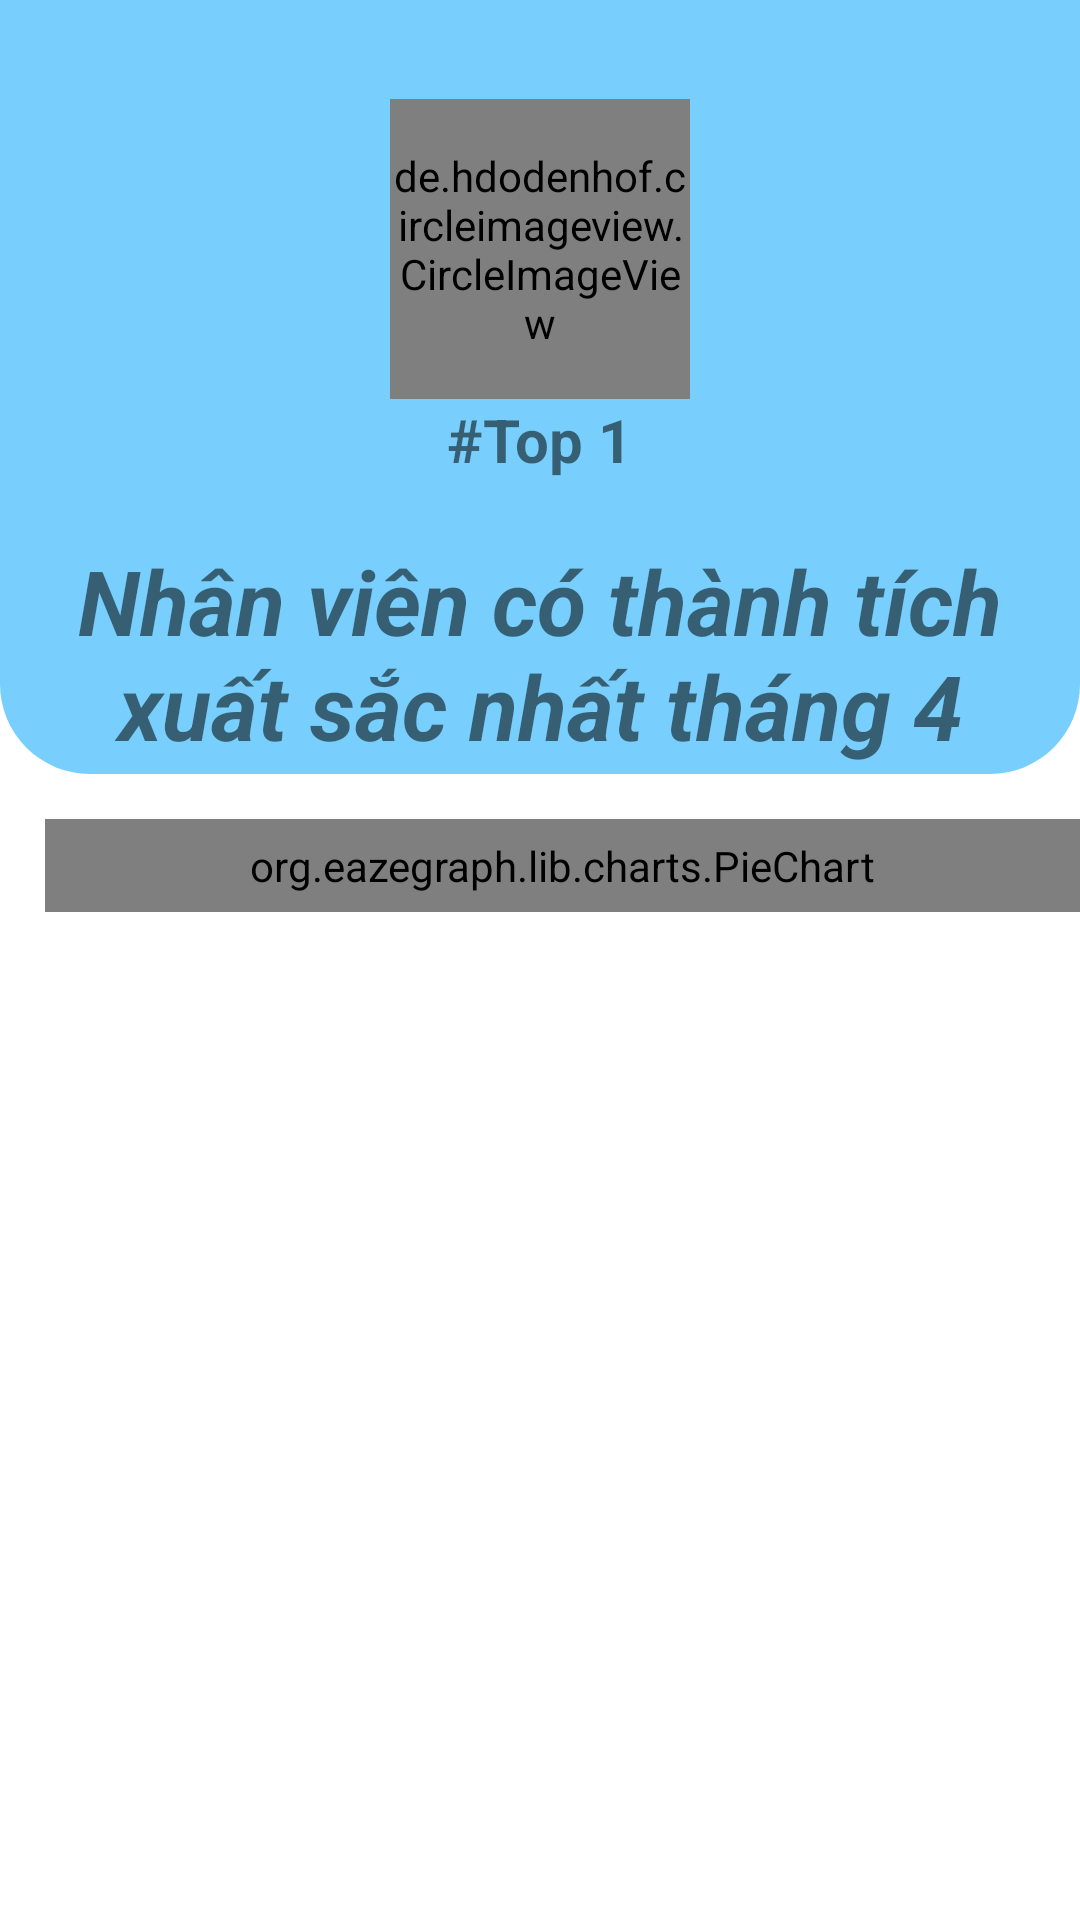

Layout XML and referenced resources for this Android screen:
<!-- AndroidManifest.xml: application theme Theme.ManagerBusiness -->
<!-- res/layout/activity_ranking.xml -->
<?xml version="1.0" encoding="utf-8"?>
<LinearLayout xmlns:android="http://schemas.android.com/apk/res/android"
    xmlns:app="http://schemas.android.com/apk/res-auto"
    xmlns:tools="http://schemas.android.com/tools"
    android:layout_width="match_parent"
    android:layout_height="match_parent"
    android:orientation="vertical"
    tools:context="com.nhom1.activities.ranking">

    <LinearLayout
        android:layout_width="match_parent"
        android:layout_height="258dp"
        android:background="@drawable/header_home"
        android:gravity="center_horizontal|center_vertical"
        android:orientation="vertical">

        <ImageView
            android:layout_width="50dp"
            android:layout_height="50dp"
            android:layout_marginBottom="-20dp"
            android:src="@drawable/crown" />

        <de.hdodenhof.circleimageview.CircleImageView xmlns:app="http://schemas.android.com/apk/res-auto"
            android:id="@+id/imgAvatarEmployeeTop1"
            android:layout_width="100dp"
            android:layout_height="100dp"
            android:src="@drawable/exampleemployee"
            app:civ_border_color="@color/colorPrimary"
            app:civ_border_width="1dp" />

        <TextView
            android:layout_width="wrap_content"
            android:layout_height="wrap_content"
            android:text="#Top 1"
            android:textSize="20dp"
            android:textStyle="bold" />

        <TextView
            android:id="@+id/tvEmployeeXuatsacnhat"
            android:layout_width="match_parent"
            android:layout_height="wrap_content"
            android:layout_marginTop="20dp"
            android:gravity="center"

            android:text="Nhân viên có thành tích xuất sắc nhất tháng 4"
            android:textSize="30dp"
            android:textStyle="italic|bold" />
    </LinearLayout>
    <LinearLayout
        android:layout_width="match_parent"
        android:layout_height="wrap_content"
        android:id="@+id/linearLayoutChart">
        <org.eazegraph.lib.charts.PieChart
            xmlns:app="http://schemas.android.com/apk/res-auto"
            android:id="@+id/piechart"
            android:layout_width="0dp"
            android:layout_height="match_parent"
            android:padding="6dp"
            android:layout_weight="1"
            android:layout_marginTop="15dp"
            android:layout_marginLeft="15dp"
            android:layout_marginBottom="15dp"

            />
    </LinearLayout>

</LinearLayout>
<!-- resources referenced by this layout -->
<resources>
  <color name="colorPrimary">#78CFFD</color>
  <!-- drawable exampleemployee: png bitmap (drawable, 457577 bytes) -->
  <!-- drawable header_home (drawable) -->
  <?xml version="1.0" encoding="utf-8"?>
  <shape xmlns:android="http://schemas.android.com/apk/res/android">
      <solid android:color="@color/colorPrimary"
          />
      <corners
          android:bottomLeftRadius="30dp"
          android:bottomRightRadius="30dp"/>
  
  </shape>
  <style name="Theme.ManagerBusiness" parent="Theme.MaterialComponents.DayNight.DarkActionBar">
          
          <item name="colorPrimary">@color/colorPrimaryDark</item>
          <item name="colorPrimaryVariant">@color/colorPrimaryDark</item>
          <item name="colorOnPrimary">@color/white</item>
          
          <item name="colorSecondary">@color/teal_200</item>
          <item name="colorSecondaryVariant">@color/teal_700</item>
          <item name="colorOnSecondary">@color/black</item>
          
          <item name="android:statusBarColor" tools:targetApi="l">@color/colorPrimaryDark</item>
          
      </style>
  <color name="colorPrimaryDark">#489ECD</color>
  <color name="white">#FFFFFFFF</color>
  <color name="teal_200">#FF03DAC5</color>
  <color name="teal_700">#FF018786</color>
  <color name="black">#FF000000</color>
</resources>
